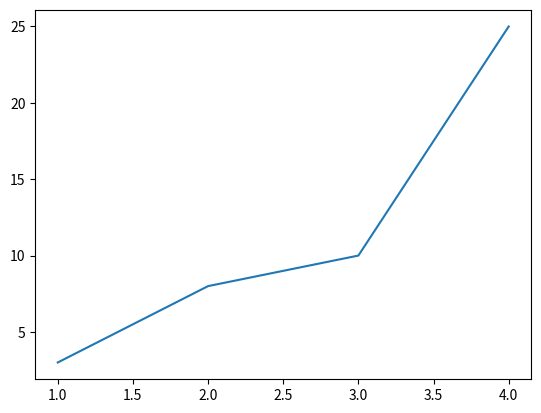

The script that saved this image:
import matplotlib
import matplotlib.pyplot as pt

pt.plot([1,2,3,4],[3,8,10,25])

pt.show()